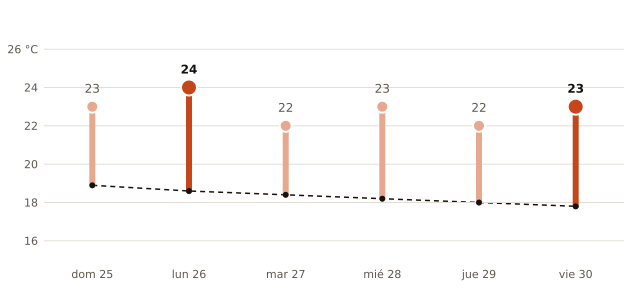

Source data for this figure (header and first rows):
fecha, máxima_prevista_C, máxima_normal_1991_2020_C
2026-10-25, 23, 18.9
2026-10-26, 24, 18.6
2026-10-27, 22, 18.4
2026-10-28, 23, 18.2
2026-10-29, 22, 18.0
2026-10-30, 23, 17.8
